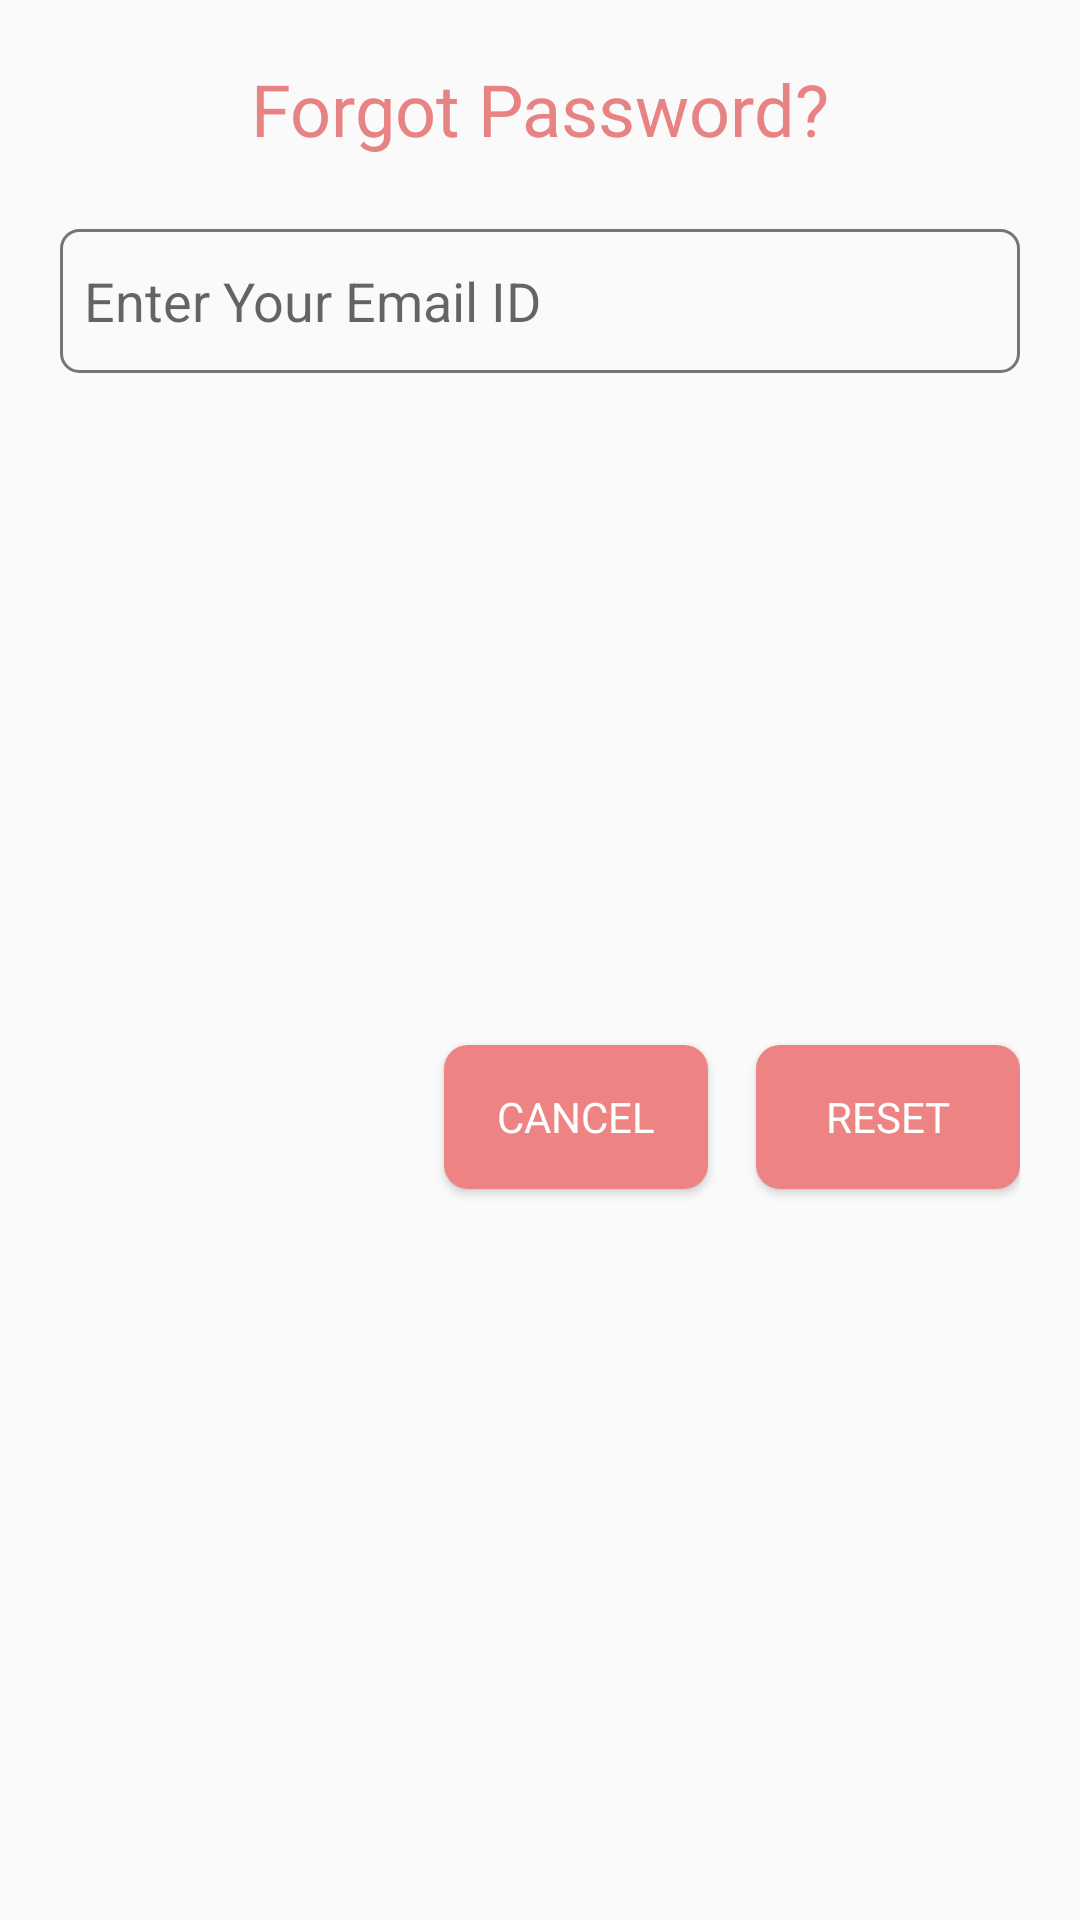

Reconstruct the res/layout file that produces this screen, plus the resources it refers to.
<!-- AndroidManifest.xml: application theme Theme.Manukula -->
<!-- res/layout/dialog_forgot.xml -->
<?xml version="1.0" encoding="utf-8"?>
<androidx.constraintlayout.widget.ConstraintLayout xmlns:android="http://schemas.android.com/apk/res/android"
    xmlns:app="http://schemas.android.com/apk/res-auto"
    android:id="@+id/dialogForgot"
    android:layout_width="match_parent"
    android:layout_height="wrap_content"
    android:layout_margin="20dp"
    android:padding="20dp">

    <TextView
        android:id="@+id/forgotTitle"
        android:layout_width="wrap_content"
        android:layout_height="wrap_content"
        android:fontFamily="@font/sf_pro_text_bold"
        android:text="@string/forgot_password"
        android:textColor="#E88383"
        android:textSize="24sp"
        app:layout_constraintEnd_toEndOf="parent"
        app:layout_constraintStart_toStartOf="parent"
        app:layout_constraintTop_toTopOf="parent" />


    <EditText
        android:id="@+id/fP_email_login_et"
        android:layout_width="0dp"
        android:layout_height="48dp"
        android:layout_marginTop="24dp"
        android:autofillHints="emailAddress"
        android:background="@drawable/outlined_bg"
        android:ems="10"
        android:hint="@string/enter_your_email_id"
        android:inputType="textEmailAddress"
        android:paddingStart="8dp"
        android:paddingEnd="4dp"
        app:layout_constraintEnd_toEndOf="parent"
        app:layout_constraintHorizontal_bias="1.0"
        app:layout_constraintStart_toStartOf="parent"
        app:layout_constraintTop_toBottomOf="@+id/forgotTitle" />

    <Button
        android:id="@+id/fP_cancel_BT"
        android:layout_width="wrap_content"
        android:layout_height="wrap_content"
        android:layout_marginEnd="16dp"
        android:background="@drawable/button_bg"
        android:fontFamily="@font/sf_pro_text_bold"
        android:text="@string/cancel"
        android:textColor="@color/white"
        android:textSize="14sp"
        app:layout_constraintBottom_toBottomOf="@+id/fP_Reset_Bt"
        app:layout_constraintEnd_toStartOf="@+id/fP_Reset_Bt"
        app:layout_constraintTop_toTopOf="@+id/fP_Reset_Bt" />

    <Button
        android:id="@+id/fP_Reset_Bt"
        android:layout_width="wrap_content"
        android:layout_height="wrap_content"
        android:layout_marginTop="16dp"
        android:layout_marginBottom="16dp"
        android:background="@drawable/button_bg"
        android:fontFamily="@font/sf_pro_text_bold"
        android:text="@string/reset"
        android:textColor="@color/white"
        app:layout_constraintBottom_toBottomOf="parent"
        app:layout_constraintEnd_toEndOf="@+id/fP_email_login_et"
        app:layout_constraintTop_toBottomOf="@+id/fP_email_login_et" />

</androidx.constraintlayout.widget.ConstraintLayout>
<!-- resources referenced by this layout -->
<resources>
  <color name="white">#FFFFFFFF</color>
  <!-- drawable button_bg (drawable) -->
  <?xml version="1.0" encoding="utf-8"?>
  <shape android:shape="rectangle" xmlns:android="http://schemas.android.com/apk/res/android">
  
      <solid android:color="@color/darkPrimaryColor"/>
      <corners android:radius="8dp"/>
  
  </shape>
  <!-- drawable outlined_bg (drawable) -->
  <?xml version="1.0" encoding="utf-8"?>
  <shape android:shape="rectangle" xmlns:android="http://schemas.android.com/apk/res/android">
  
      <stroke android:color="@color/grey"
          android:width="1dp"/>
      <corners android:radius="6dp"/>
  
  </shape>
  <string name="cancel">Cancel</string>
  <string name="enter_your_email_id">Enter Your Email ID</string>
  <string name="forgot_password">Forgot Password?</string>
  <string name="reset">Reset</string>
  <style name="Theme.Manukula" parent="Theme.MaterialComponents.Light.NoActionBar.Bridge">
          
          <item name="colorPrimary">@color/primaryColor</item>
          <item name="colorPrimaryVariant">@color/primaryColor</item>
          <item name="colorOnPrimary">@color/white</item>
          
          <item name="colorSecondary">@color/secondaryColor</item>
          <item name="colorSecondaryVariant">@color/secondaryColor</item>
          <item name="colorOnSecondary">@color/black</item>
          
          <item name="android:statusBarColor">?attr/colorPrimaryVariant</item>
          
      </style>
  <color name="darkPrimaryColor">#FFED8383</color>
  <color name="grey">#FF757575</color>
  <color name="primaryColor">#FFFCC8D1</color>
  <color name="secondaryColor">#FFFFABAB</color>
  <color name="black">#FF000000</color>
</resources>
